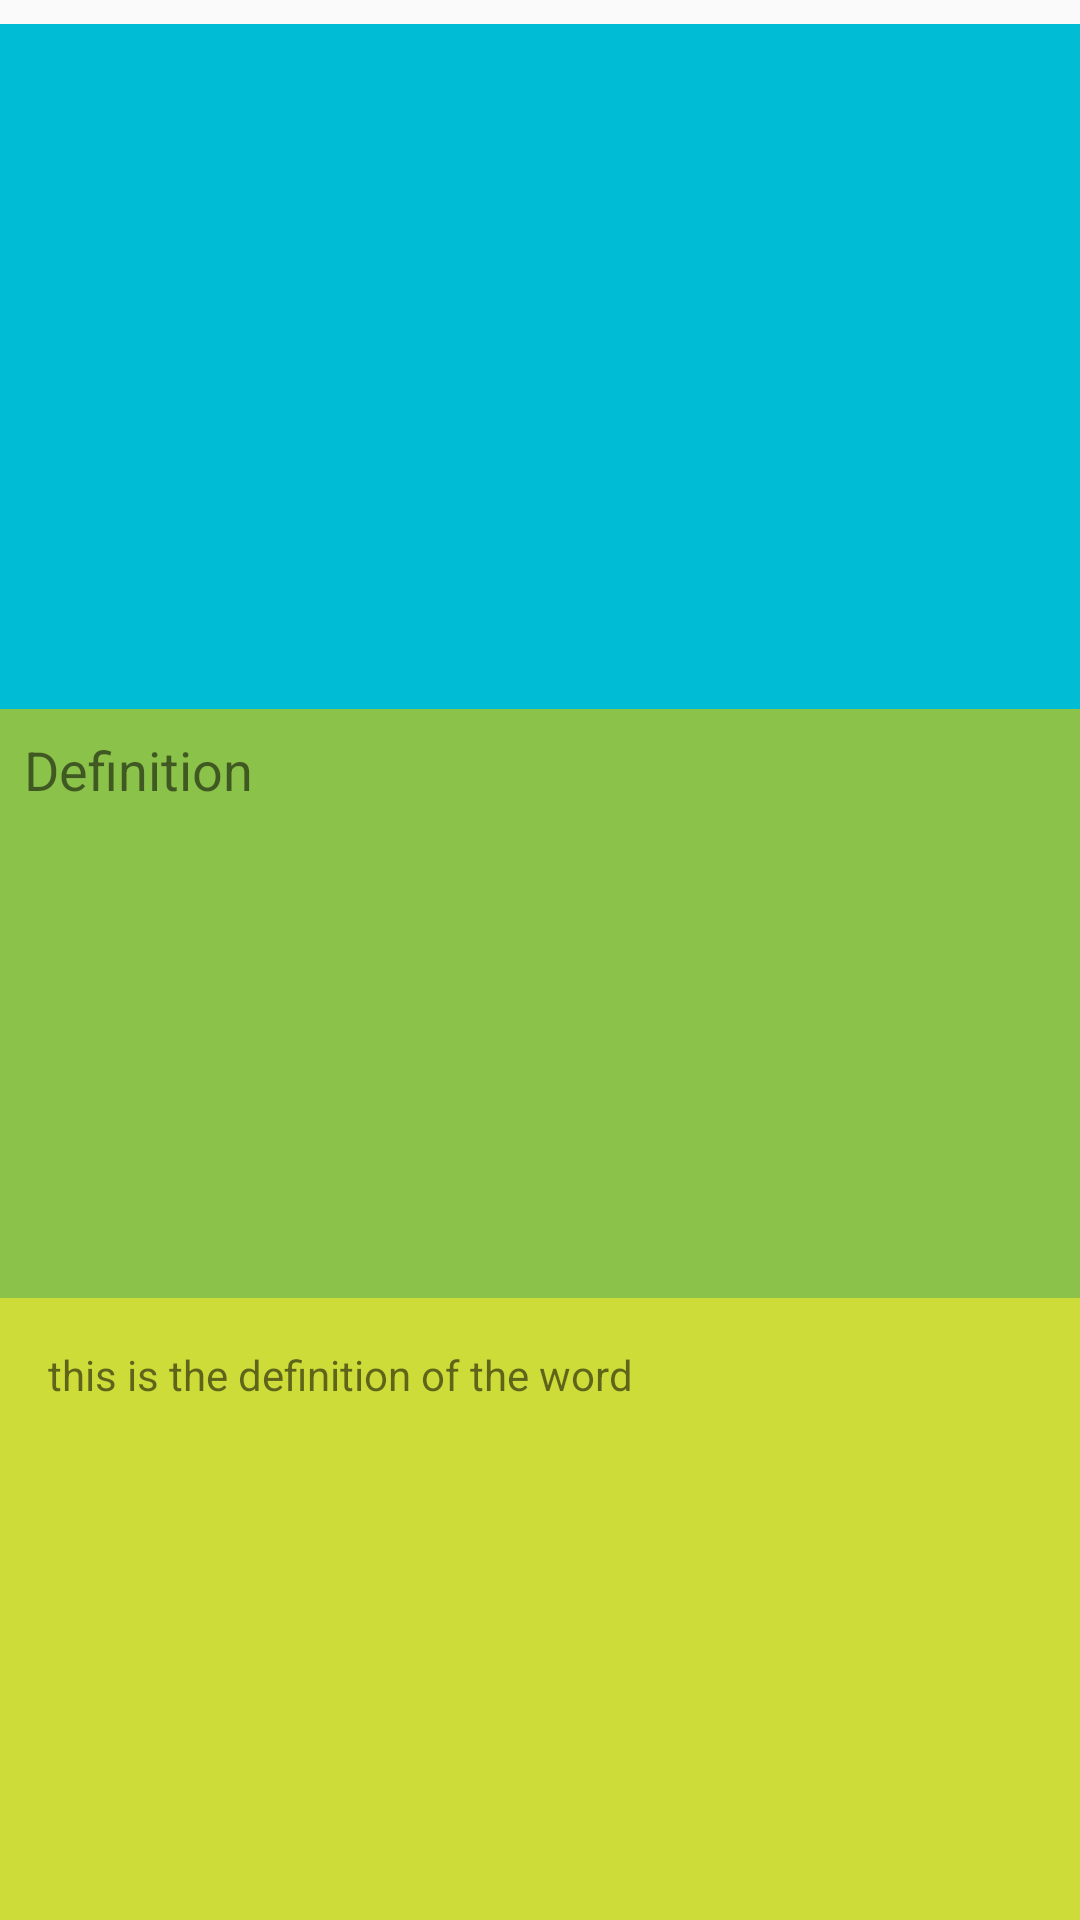

Layout XML and referenced resources for this Android screen:
<!-- AndroidManifest.xml: application theme Theme.AppCompat.DayNight.NoActionBar -->
<!-- res/layout/recycler_view_crossword_item.xml -->
<?xml version="1.0" encoding="utf-8"?>
<LinearLayout xmlns:android="http://schemas.android.com/apk/res/android"
    xmlns:tools="http://schemas.android.com/tools"
    android:layout_width="match_parent"
    android:layout_height="wrap_content"
    android:orientation="vertical">

    <TextView
        android:id="@+id/crosswordTextViewSingleWord"
        style="@style/single_word_item_style"
        android:layout_width="match_parent"
        android:layout_height="wrap_content"
        android:layout_weight="1"
        android:background="#00BCD4"
        android:textSize="30sp"
        tools:text="AWord" />

    <TextView
        android:id="@+id/textView8"
        android:layout_width="match_parent"
        android:layout_height="wrap_content"
        android:layout_weight="1"
        android:background="#8BC34A"
        android:padding="8dp"
        android:text="Definition"
        android:textSize="18sp" />

    <TextView
        android:id="@+id/crosswordTextViewWordDefinition"
        android:layout_width="match_parent"
        android:layout_height="wrap_content"
        android:layout_weight="1"
        android:background="#CDDC39"
        android:padding="16dp"
        android:text="this is the definition of the word" />

</LinearLayout>
<!-- resources referenced by this layout -->
<resources>
  <style name="single_word_item_style">
          <item name="android:layout_width">match_parent</item>
          <item name="android:layout_height">wrap_content</item>
          <item name="android:textAppearance">
              @android:style/TextAppearance.Large
          </item>
          <item name="android:background">@android:color/black</item>
          <item name="android:layout_marginTop">8dp</item>
          <item name="android:layout_gravity">center</item>
          <item name="android:padding">16dp</item>
          <item name="android:textColor">@android:color/white</item>
      </style>
</resources>
